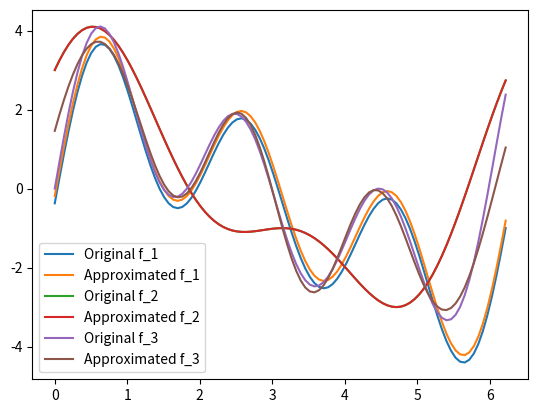

Source code (Python):
import numpy as np
from numpy.linalg import inv
import matplotlib.pyplot as plt
np.set_printoptions(suppress=True)

N = 50
ALPHA = np.random.rand() - 0.5

def f_1(x):
    return 2 * np.sin(x) + np.sin(2 * x) + 2 * np.sin(3 * x) + ALPHA

def f_2(x):
    return 2 * np.sin(x) + np.sin(2 * x) + 2 * np.cos(x) + np.cos(2 * x)

def f_3(x):
    return 2 * np.sin(1.1 * x) + np.sin(2.1 * x) + 2 * np.sin(3.1 * x)

def approx_fun(fun, m_s, m_c, x_pts, x):

    A = B = 0

    for k in range(m_s):
        a_sum = 0
        
        for i in range(2 * N):
            a_sum += fun(x_pts[i]) * np.sin(x_pts[i] * k)

        a_k = 1 / N * a_sum
        print("a_k :" + str(a_k))
        A += a_k * np.sin(x * k)
        
    for k in range(m_c):
        b_sum = 0

        for i in range(2 * N):
            b_sum += fun(x_pts[i]) * np.cos(x_pts[i] * k)

        b_k = 1 / N * b_sum
        if(k == 0):
            b_k /= 4

        print("b_k :" + str(a_k))
        B += b_k * np.cos(x * k)

    return (A + B)

def prepare_fun(M_S, M_C, fun):
    x_points = np.zeros(2 * N)
    y_points = np.zeros(2 * N)

    for i in range(2 * N):
        x_points[i] = np.pi * i / N
        y_points[i] = fun(x_points[i])

    M_S = 5
    M_C = 5

    # plt.plot(x_points, y_points)
    # plt.show()

    y_points_app = np.zeros(2 * N)
    for i in range(2 * N):
        y_points_app[i] = approx_fun(fun, 5, 5, x_points, x_points[i])
    
    return x_points, y_points, y_points_app

x_points, y_points, y_points_app = prepare_fun(5, 5, f_1)

plt.plot(x_points, y_points, label="Original f_1")
plt.plot(x_points, y_points_app, label="Approximated f_1")
plt.legend()
plt.show()

x_points, y_points, y_points_app = prepare_fun(5, 5, f_2)

plt.plot(x_points, y_points, label="Original f_2")
plt.plot(x_points, y_points_app, label="Approximated f_2")
plt.legend()
plt.show()

x_points, y_points, y_points_app = prepare_fun(5, 5, f_3)

plt.plot(x_points, y_points, label="Original f_3")
plt.plot(x_points, y_points_app, label="Approximated f_3")
plt.legend()
plt.show()

